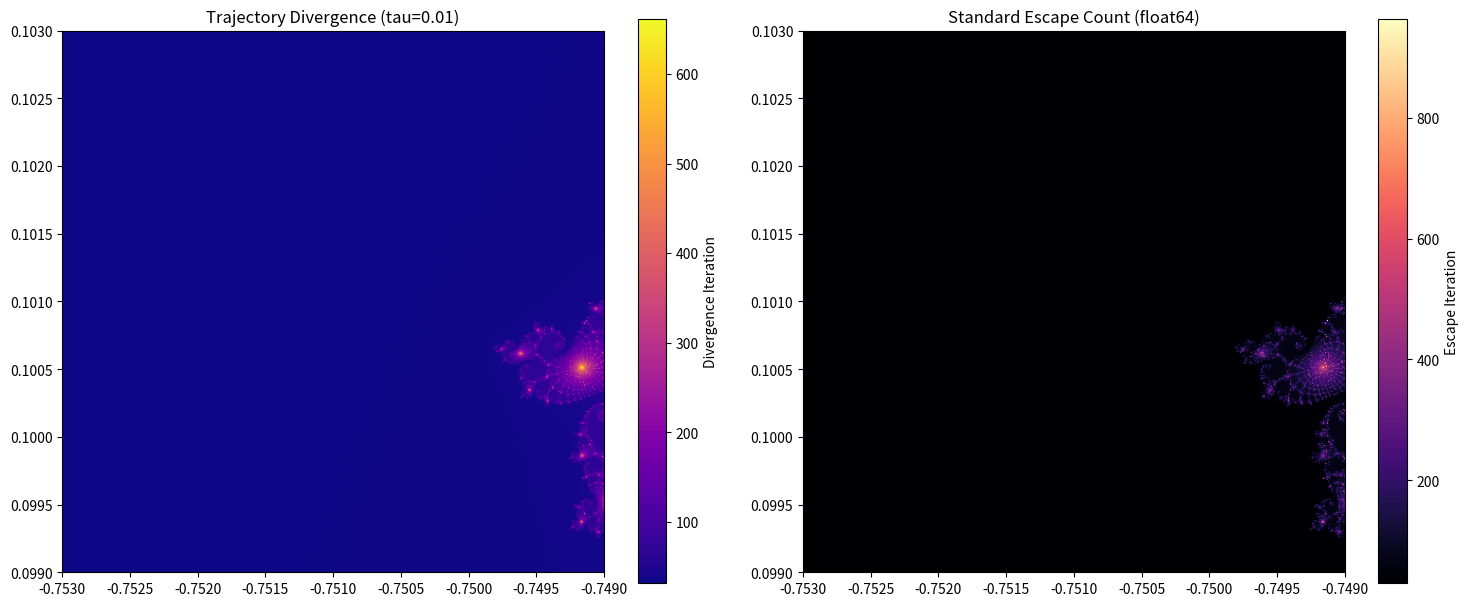

Here is the Python script that generated this plot:
import numpy as np
import matplotlib.pyplot as plt
import os

N = 512
MAX_ITER = 1000
TAU = 0.01

X_RANGE = [-0.7530, -0.7490]
Y_RANGE = [0.0990, 0.1030]

def compute_divergence():
    print(f"Computing trajectory divergence (N={N}, MAX_ITER={MAX_ITER}, TAU={TAU})")
    
    x = np.linspace(X_RANGE[0], X_RANGE[1], N)
    y = np.linspace(Y_RANGE[0], Y_RANGE[1], N)
    X, Y = np.meshgrid(x, y)
    C64 = (X + 1j * Y).astype(np.complex128)
    C32 = C64.astype(np.complex64)

    z32 = np.zeros_like(C32)
    z64 = np.zeros_like(C64)
    diverge_iter = np.full((N, N), MAX_ITER, dtype=np.int32)
    active_div = np.ones((N, N), dtype=bool)

    z_esc = np.zeros_like(C64)
    escape_count = np.full((N, N), MAX_ITER, dtype=np.int32)
    active_esc = np.ones((N, N), dtype=bool)

    for k in range(MAX_ITER):
        # Update Escape Count
        if active_esc.any():
            z_esc[active_esc] = z_esc[active_esc]**2 + C64[active_esc]
            escaped = active_esc & (np.abs(z_esc) > 2)
            escape_count[escaped] = k
            active_esc[escaped] = False

        # Update Trajectory Divergence
        if active_div.any():
            z32[active_div] = z32[active_div]**2 + C32[active_div]
            z64[active_div] = z64[active_div]**2 + C64[active_div]
            
            # Difference metrics
            diff = (np.abs(z32.real.astype(np.float64) - z64.real)
                    + np.abs(z32.imag.astype(np.float64) - z64.imag))
            
            newly_diverged = active_div & (diff > TAU)
            diverge_iter[newly_diverged] = k
            active_div[newly_diverged] = False
        
        if not active_esc.any() and not active_div.any():
            break

    return diverge_iter, escape_count

def make_observations(diverge_iter, escape_count):
    diverged_mask = diverge_iter < MAX_ITER
    fraction_diverged = np.mean(diverged_mask)
    
    print("\n--- Observations ---")
    print(f"Fraction of pixels diverging before max_iter: {fraction_diverged:.2%}")
    
    correlation = np.corrcoef(diverge_iter.flatten(), escape_count.flatten())[0, 1]
    print(f"Correlation between divergence iter and escape count: {correlation:.4f}")
    
    return fraction_diverged

def plot_results(diverge_iter, escape_count):
    fig, axes = plt.subplots(1, 2, figsize=(15, 6))
    
    im1 = axes[0].imshow(diverge_iter, cmap='plasma', origin='lower',
                         extent=[X_RANGE[0], X_RANGE[1], Y_RANGE[0], Y_RANGE[1]])
    axes[0].set_title(f'Trajectory Divergence (tau={TAU})')
    fig.colorbar(im1, ax=axes[0], label='Divergence Iteration')
    
    im2 = axes[1].imshow(escape_count, cmap='magma', origin='lower',
                         extent=[X_RANGE[0], X_RANGE[1], Y_RANGE[0], Y_RANGE[1]])
    axes[1].set_title('Standard Escape Count (float64)')
    fig.colorbar(im2, ax=axes[1], label='Escape Iteration')
    
    plt.tight_layout()
    plt.savefig('mp3_m1_divergence_comparison.png', dpi=150)
    print("\nSaved comparison plot to mp3_m1_divergence_comparison.png")
    plt.show()

if __name__ == "__main__":
    diverge_data, escape_data = compute_divergence()
    make_observations(diverge_data, escape_data)
    plot_results(diverge_data, escape_data)
